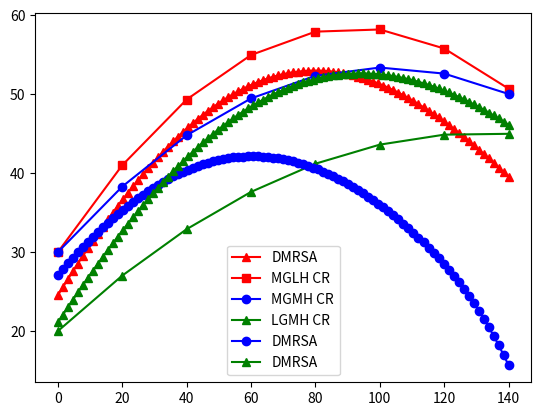

This chart was generated by the following Python code:
# -*- coding: utf-8 -*-
"""
Created on Thu Apr  6 15:51:15 2023

@author: utah.johnson
"""

#MomentArm 1st Revision
import numpy as np
import matplotlib.pyplot as plt
#rotational matrices
#z is theta
#b is the neck angle
def nRa(z):
    nRa=np.array(([np.cos(np.deg2rad(z)), -np.sin(np.deg2rad(z)), 0], [np.sin(np.deg2rad(z)), np.cos(np.deg2rad(z)), 0], [ 0, 0, 1]))
    return nRa
def alpha(b):
    b=b-90
    alpha=np.array(([np.sin(np.deg2rad(b)), np.cos(np.deg2rad(b)), 0], [-np.cos(np.deg2rad(b)), np.sin(np.deg2rad(b)), 0], [ 0, 0, 1]))
    return alpha



####################
#Glenohumeral Joint Vectors
#all vectors will be WRT to N coordinate system using rotational matrices
#Pgba is static vector of glenoid offset
b=145
b2=b
#user granted step data based on computational speed
step=91
#creating abduction angle range
abrange=140
bz=b2-90
rthm=1.8 #how much GH:Scapular
ghm=abrange-abrange/((1+rthm)/rthm) #how much purely GH rotation occurs
abang=np.linspace(0,ghm+bz,step)
#if b==155:
    #abang=np.linspace(0,ghm+bz-20,step)
#we need to iterate over the range to find the indexwise moment 
indexd=np.zeros((0,0))
indexb=np.zeros((0,0))

r1m=38/2
r2m=20
r3m=0
r4m=30
r5m=60
r6m=29.9 #15
r7m=33.9 #9
ho=15.6
print(abang)
for z in abang:
    
    #GH Joint
    r1=[0, 0, 0] #Glenoid Application to Glenoid Interface
    
    r2=nRa(z)*[0, -ho, 0] #Resection Plane to Articular Surface
    r2=r2[:,1]
    
    r3=nRa(z)*[r3m, 0, 0] #Superior/Inferior Placement of Tray
    r3=r3[:,0]
    
    r4=nRa(z)*alpha(b)*[r4m,0,0] #IM Axis to insertion
    r4=r4[:,0]
    r5=nRa(z)*alpha(b)*[0,-r5m,0] #Resection plane to location of insertion
    r5=r5[:,1]
    n1=r1[0]+r2[0]+r3[0]+r4[0]+r5[0] #moment arm in N coordinates
    n2=r1[1]+r2[1]+r3[1]+r4[1]+r5[1] #moment arm in N coordinates
    n=np.array([n1,n2,0])
    
    #=[r6m,0,0] # horizontal distance from COR to Acromion outer portion
    #r7=[0,r7m,0] #vertical distance from COR to Acromion outer portion
    acr=[r6m,r7m,0]
    #b1=n1*np.cos(np.deg2rad(z-bz))
    #indexb=np.append(indexb,b1)
    mf=abs(acr-n)
    
    beta=np.rad2deg(np.arctan(mf[1]/mf[0]))
    zeta=90-beta
    bm=n1*np.cos(np.deg2rad(zeta))
    beta=np.rad2deg(np.arcsin(bm/np.sqrt(n1**2+n2**2)))

    indexd=np.append(indexd,n1)
    indexb=np.append(indexb,bm)
    if z==0:
        abdz=bm
    qua=z-60
    if qua<1:
        abdsix=bm
        

abang=np.linspace(0,abrange,step)

plt.plot(abang,indexb,color='r',marker='^',label='DMRSA')

#plt.plot(abang,indexd,label='N Coordinates, DMRSA',color='r',marker='o')
#plt.plot(abang,indexb,label='B Coordinates, DMRSA',color='r',marker='s')
plt.legend()
averagema=np.average(indexd)
print('Average Moment Arm',averagema)







cabb=[0, 20, 40, 60, 80, 100, 120, 140]
mglhy=[30, 36, 41, 45.5, 58.5, 58.5, 56.5, 41.5]
mgmhy=[30, 36, 43.5, 48, 51.5, 53, 52.5, 48]
lgmhy=[22, 27.5, 33, 38, 43.5, 45.5, 46, 45.5]
pmglhy=np.polyfit(cabb,mglhy,2)
pmgmhy=np.polyfit(cabb,mgmhy,2)
plgmhy=np.polyfit(cabb,lgmhy,2)


mglhy2=np.zeros((1,1))
mgmhy2=np.zeros((1,1))
lgmhy2=np.zeros((1,1))


for i in cabb:
    zmglhy=pmglhy[0]*i**2+pmglhy[1]*i+[[0]]
    mglhy2=np.append(mglhy2,zmglhy)
    
    zmgmhy=pmgmhy[0]*i**2+pmgmhy[1]*i+[[0]]
    mgmhy2=np.append(mgmhy2,zmgmhy)
    
    zlgmhy=plgmhy[0]*i**2+plgmhy[1]*i+[[0]]
    lgmhy2=np.append(lgmhy2,zlgmhy)
    
    
    
    
    
    
    
    
    
    
mglhy2=np.delete(mglhy2+30,0)
#plt.plot(cabb,mglhy)
plt.plot(cabb,mglhy2,marker='s',label='MGLH CR',color='r')

mgmhy2=np.delete(mgmhy2+30,0)
#plt.plot(cabb,mgmhy)
plt.plot(cabb,mgmhy2,marker='o',label='MGMH CR',color='b')

lgmhy2=np.delete(lgmhy2+20,0)
#plt.plot(cabb,lgmhy)
plt.plot(cabb,lgmhy2,marker='^',label='LGMH CR',color='g')
plt.legend()

#############
cabb2=[0, 20, 40, 60, 80, 100, 120]
mglhy=[30.5, 31.5, 36.8, 42.5, 45.5, 45, 40]

pmglhy=np.polyfit(cabb2,mglhy,2)


mglhy2=np.zeros((1,1))

#MomentArm 1st Revision
import numpy as np
import matplotlib.pyplot as plt
#rotational matrices
#z is theta
#b is the neck angle
def nRa(z):
    nRa=np.array(([np.cos(np.deg2rad(z)), -np.sin(np.deg2rad(z)), 0], [np.sin(np.deg2rad(z)), np.cos(np.deg2rad(z)), 0], [ 0, 0, 1]))
    return nRa
def alpha(b):
    b=b-90
    alpha=np.array(([np.sin(np.deg2rad(b)), np.cos(np.deg2rad(b)), 0], [-np.cos(np.deg2rad(b)), np.sin(np.deg2rad(b)), 0], [ 0, 0, 1]))
    return alpha






####################
#Glenohumeral Joint Vectors
#all vectors will be WRT to N coordinate system using rotational matrices
#Pgba is static vector of glenoid offset
b=155
b2=b
#user granted step data based on computational speed
step=91
#creating abduction angle range
abrange=140
bz=b2-90
rthm=1.8 #how much GH:Scapular
ghm=abrange-abrange/((1+rthm)/rthm) #how much purely GH rotation occurs
abang=np.linspace(0,ghm+bz,step)
#if b==155:
    #abang=np.linspace(0,ghm+bz-20,step)
#we need to iterate over the range to find the indexwise moment 
indexd=np.zeros((0,0))
indexb=np.zeros((0,0))

r1m=38/2
r2m=20
r3m=0
r4m=30
r5m=60
r6m=29.9 #15
r7m=33.9 #9
ho=7.5
print(abang)
for z in abang:
    
    #GH Joint
    r1=[0, 0, 0] #Glenoid Application to Glenoid Interface
    
    r2=nRa(z)*[0, -ho, 0] #Resection Plane to Articular Surface
    r2=r2[:,1]
    
    r3=nRa(z)*[r3m, 0, 0] #Superior/Inferior Placement of Tray
    r3=r3[:,0]
    
    r4=nRa(z)*alpha(b)*[r4m,0,0] #IM Axis to insertion
    r4=r4[:,0]
    r5=nRa(z)*alpha(b)*[0,-r5m,0] #Resection plane to location of insertion
    r5=r5[:,1]
    n1=r1[0]+r2[0]+r3[0]+r4[0]+r5[0] #moment arm in N coordinates
    n2=r1[1]+r2[1]+r3[1]+r4[1]+r5[1] #moment arm in N coordinates
    n=np.array([n1,n2,0])
    
    #=[r6m,0,0] # horizontal distance from COR to Acromion outer portion
    #r7=[0,r7m,0] #vertical distance from COR to Acromion outer portion
    acr=[r6m,r7m,0]
    #b1=n1*np.cos(np.deg2rad(z-bz))
    #indexb=np.append(indexb,b1)
    mf=abs(acr-n)
    
    beta=np.rad2deg(np.arctan(mf[1]/mf[0]))
    zeta=90-beta
    bm=n1*np.cos(np.deg2rad(zeta))
    beta=np.rad2deg(np.arcsin(bm/np.sqrt(n1**2+n2**2)))

    indexd=np.append(indexd,n1)
    indexb=np.append(indexb,bm)
    if z==0:
        abdz=bm
    qua=z-60
    if qua<1:
        abdsix=bm
        

abang=np.linspace(0,abrange,step)

plt.plot(abang,indexb,color='b',marker='o',label='DMRSA')

#plt.plot(abang,indexd,label='N Coordinates, DMRSA',color='r',marker='o')
#plt.plot(abang,indexb,label='B Coordinates, DMRSA',color='r',marker='s')
plt.legend()
averagema=np.average(indexd)
print('Average Moment Arm',averagema)




#MomentArm 1st Revision
import numpy as np
import matplotlib.pyplot as plt
#rotational matrices
#z is theta
#b is the neck angle
def nRa(z):
    nRa=np.array(([np.cos(np.deg2rad(z)), -np.sin(np.deg2rad(z)), 0], [np.sin(np.deg2rad(z)), np.cos(np.deg2rad(z)), 0], [ 0, 0, 1]))
    return nRa
def alpha(b):
    b=b-90
    alpha=np.array(([np.sin(np.deg2rad(b)), np.cos(np.deg2rad(b)), 0], [-np.cos(np.deg2rad(b)), np.sin(np.deg2rad(b)), 0], [ 0, 0, 1]))
    return alpha



####################
#Glenohumeral Joint Vectors
#all vectors will be WRT to N coordinate system using rotational matrices
#Pgba is static vector of glenoid offset
b=135
b2=b
#user granted step data based on computational speed
step=91
#creating abduction angle range
abrange=140
bz=b2-90
rthm=1.8 #how much GH:Scapular
ghm=abrange-abrange/((1+rthm)/rthm) #how much purely GH rotation occurs
abang=np.linspace(0,ghm+bz,step)
#if b==155:
    #abang=np.linspace(0,ghm+bz-20,step)
#we need to iterate over the range to find the indexwise moment 
indexd=np.zeros((0,0))
indexb=np.zeros((0,0))

r1m=38/2
r2m=20
r3m=0
r4m=30
r5m=60
r6m=29.9 #15
r7m=33.9 #9
ho=9.1
print(abang)
for z in abang:
    
    #GH Joint
    r1=[0, 0, 0] #Glenoid Application to Glenoid Interface
    
    r2=nRa(z)*[0, -ho, 0] #Resection Plane to Articular Surface
    r2=r2[:,1]
    
    r3=nRa(z)*[r3m, 0, 0] #Superior/Inferior Placement of Tray
    r3=r3[:,0]
    
    r4=nRa(z)*alpha(b)*[r4m,0,0] #IM Axis to insertion
    r4=r4[:,0]
    r5=nRa(z)*alpha(b)*[0,-r5m,0] #Resection plane to location of insertion
    r5=r5[:,1]
    n1=r1[0]+r2[0]+r3[0]+r4[0]+r5[0] #moment arm in N coordinates
    n2=r1[1]+r2[1]+r3[1]+r4[1]+r5[1] #moment arm in N coordinates
    n=np.array([n1,n2,0])
    
    #=[r6m,0,0] # horizontal distance from COR to Acromion outer portion
    #r7=[0,r7m,0] #vertical distance from COR to Acromion outer portion
    acr=[r6m,r7m,0]
    #b1=n1*np.cos(np.deg2rad(z-bz))
    #indexb=np.append(indexb,b1)
    mf=abs(acr-n)
    
    beta=np.rad2deg(np.arctan(mf[1]/mf[0]))
    zeta=90-beta
    bm=n1*np.cos(np.deg2rad(zeta))
    beta=np.rad2deg(np.arcsin(bm/np.sqrt(n1**2+n2**2)))

    indexd=np.append(indexd,n1)
    indexb=np.append(indexb,bm)
    if z==0:
        abdz=bm
    qua=z-60
    if qua<1:
        abdsix=bm
        

abang=np.linspace(0,abrange,step)

plt.plot(abang,indexb,color='g',marker='^',label='DMRSA')

#plt.plot(abang,indexd,label='N Coordinates, DMRSA',color='r',marker='o')
#plt.plot(abang,indexb,label='B Coordinates, DMRSA',color='r',marker='s')
plt.legend()
averagema=np.average(indexd)
print('Average Moment Arm',averagema)

